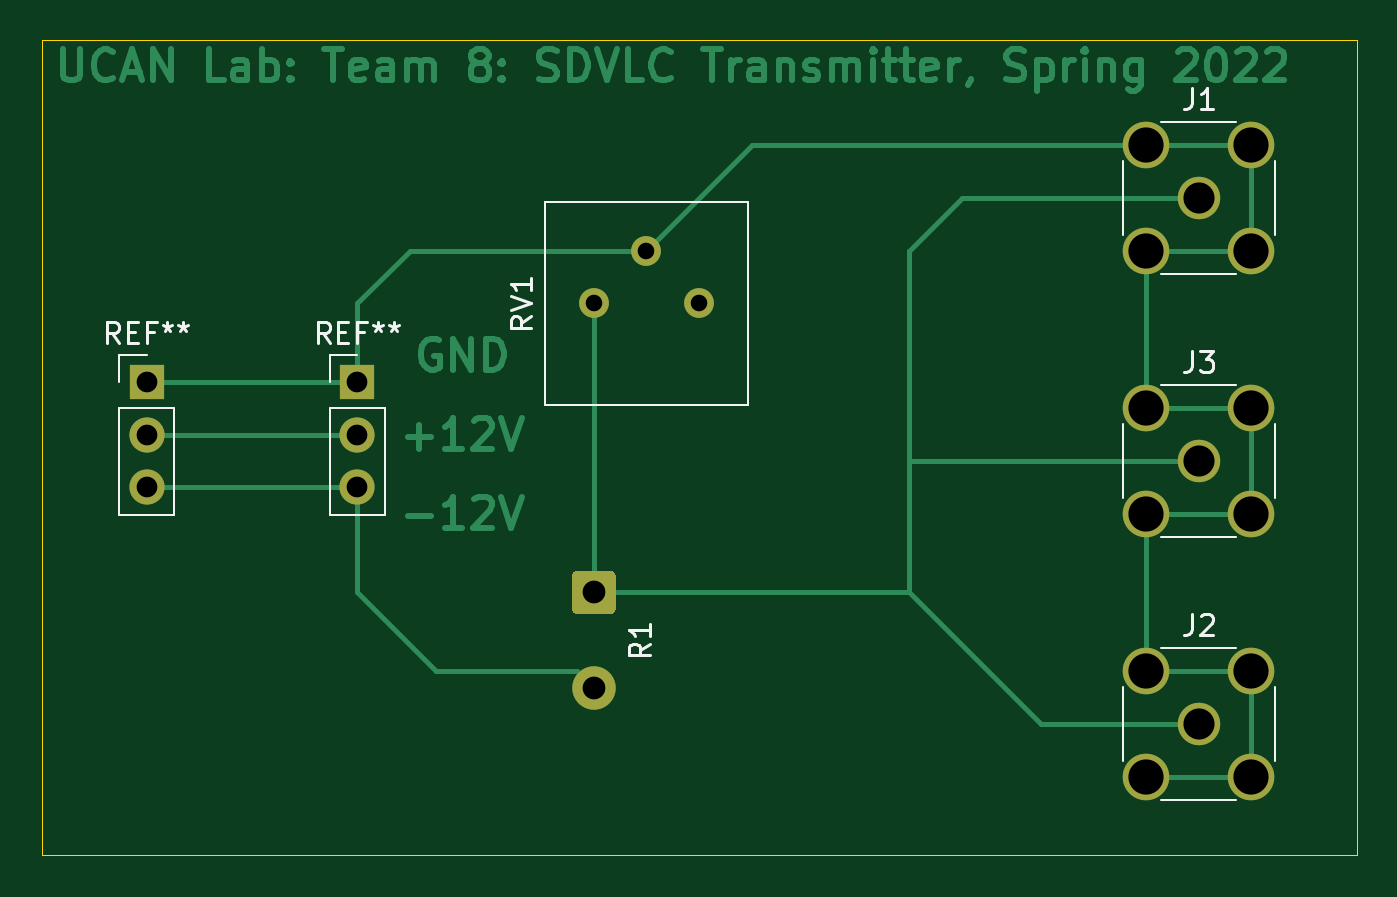
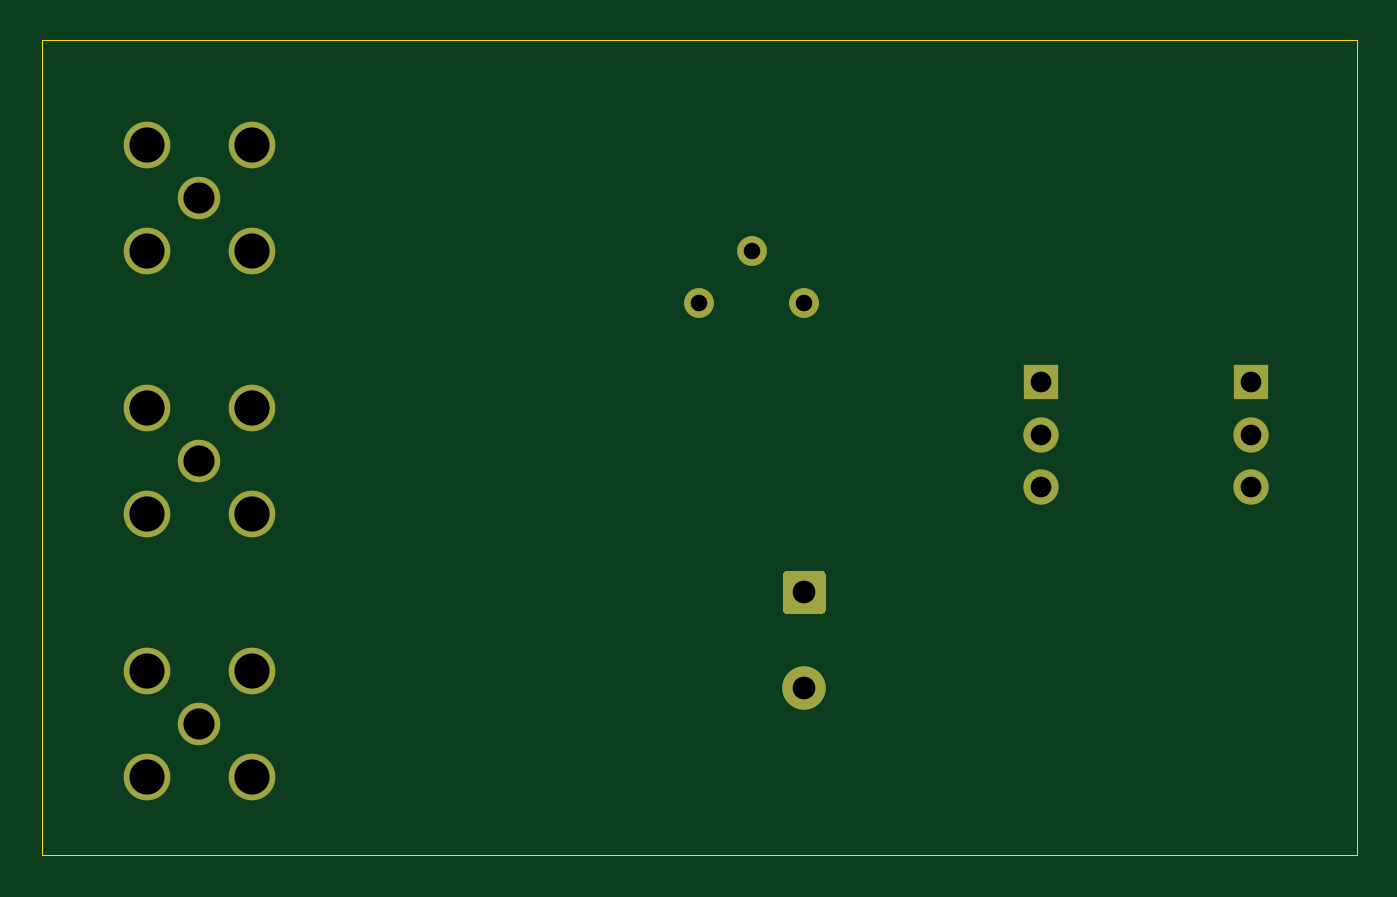
Circuit board: 11 layer files. Board 63.5 x 39.4 mm.
- bottom_copper: OffsetPCB-B_Cu.gbr (2647 bytes)
- bottom_mask: OffsetPCB-B_Mask.gbr (1862 bytes)
- paste: OffsetPCB-B_Paste.gbr (475 bytes)
- bottom_silk: OffsetPCB-B_SilkS.gbr (476 bytes)
- outline: OffsetPCB-Edge_Cuts.gbr (720 bytes)
- top_copper: OffsetPCB-F_Cu.gbr (18952 bytes)
- top_mask: OffsetPCB-F_Mask.gbr (1862 bytes)
- paste: OffsetPCB-F_Paste.gbr (475 bytes)
- top_silk: OffsetPCB-F_SilkS.gbr (6655 bytes)
- drill: OffsetPCB-NPTH.drl (282 bytes)
- drill: OffsetPCB-PTH.drl (681 bytes)

=== bottom_copper: OffsetPCB-B_Cu.gbr ===
%TF.GenerationSoftware,KiCad,Pcbnew,(5.1.9)-1*%
%TF.CreationDate,2022-04-08T15:27:02-04:00*%
%TF.ProjectId,OffsetPCB,4f666673-6574-4504-9342-2e6b69636164,rev?*%
%TF.SameCoordinates,Original*%
%TF.FileFunction,Copper,L2,Bot*%
%TF.FilePolarity,Positive*%
%FSLAX46Y46*%
G04 Gerber Fmt 4.6, Leading zero omitted, Abs format (unit mm)*
G04 Created by KiCad (PCBNEW (5.1.9)-1) date 2022-04-08 15:27:02*
%MOMM*%
%LPD*%
G01*
G04 APERTURE LIST*
%TA.AperFunction,ComponentPad*%
%ADD10R,1.700000X1.700000*%
%TD*%
%TA.AperFunction,ComponentPad*%
%ADD11O,1.700000X1.700000*%
%TD*%
%TA.AperFunction,ComponentPad*%
%ADD12C,1.440000*%
%TD*%
%TA.AperFunction,ComponentPad*%
%ADD13C,2.100000*%
%TD*%
%TA.AperFunction,ComponentPad*%
%ADD14C,2.250000*%
%TD*%
%TA.AperFunction,ComponentPad*%
%ADD15C,2.050000*%
%TD*%
G04 APERTURE END LIST*
D10*
%TO.P,REF\u002A\u002A,1*%
%TO.N,GND*%
X118110000Y-86360000D03*
D11*
%TO.P,REF\u002A\u002A,2*%
%TO.N,N/C*%
X118110000Y-88900000D03*
%TO.P,REF\u002A\u002A,3*%
%TO.N,-12V*%
X118110000Y-91440000D03*
%TD*%
%TO.P,REF\u002A\u002A,3*%
%TO.N,-12V*%
X128270000Y-91440000D03*
%TO.P,REF\u002A\u002A,2*%
%TO.N,N/C*%
X128270000Y-88900000D03*
D10*
%TO.P,REF\u002A\u002A,1*%
%TO.N,GND*%
X128270000Y-86360000D03*
%TD*%
D12*
%TO.P,RV1,1*%
%TO.N,Net-(RV1-Pad1)*%
X144780000Y-82550000D03*
%TO.P,RV1,2*%
%TO.N,GND*%
X142240000Y-80010000D03*
%TO.P,RV1,3*%
%TO.N,Net-(J1-Pad1)*%
X139700000Y-82550000D03*
%TD*%
D13*
%TO.P,R1,2*%
%TO.N,-12V*%
X139700000Y-101120000D03*
%TO.P,R1,1*%
%TO.N,Net-(J1-Pad1)*%
%TA.AperFunction,ComponentPad*%
G36*
G01*
X138900000Y-95470000D02*
X140500000Y-95470000D01*
G75*
G02*
X140750000Y-95720000I0J-250000D01*
G01*
X140750000Y-97320000D01*
G75*
G02*
X140500000Y-97570000I-250000J0D01*
G01*
X138900000Y-97570000D01*
G75*
G02*
X138650000Y-97320000I0J250000D01*
G01*
X138650000Y-95720000D01*
G75*
G02*
X138900000Y-95470000I250000J0D01*
G01*
G37*
%TD.AperFunction*%
%TD*%
D14*
%TO.P,J3,2*%
%TO.N,GND*%
X166370000Y-92710000D03*
X166370000Y-87630000D03*
X171450000Y-87630000D03*
X171450000Y-92710000D03*
D15*
%TO.P,J3,1*%
%TO.N,Net-(J1-Pad1)*%
X168910000Y-90170000D03*
%TD*%
D14*
%TO.P,J2,2*%
%TO.N,GND*%
X166370000Y-105410000D03*
X166370000Y-100330000D03*
X171450000Y-100330000D03*
X171450000Y-105410000D03*
D15*
%TO.P,J2,1*%
%TO.N,Net-(J1-Pad1)*%
X168910000Y-102870000D03*
%TD*%
D14*
%TO.P,J1,2*%
%TO.N,GND*%
X166370000Y-80010000D03*
X166370000Y-74930000D03*
X171450000Y-74930000D03*
X171450000Y-80010000D03*
D15*
%TO.P,J1,1*%
%TO.N,Net-(J1-Pad1)*%
X168910000Y-77470000D03*
%TD*%
M02*

=== bottom_mask: OffsetPCB-B_Mask.gbr ===
%TF.GenerationSoftware,KiCad,Pcbnew,(5.1.9)-1*%
%TF.CreationDate,2022-04-08T15:27:02-04:00*%
%TF.ProjectId,OffsetPCB,4f666673-6574-4504-9342-2e6b69636164,rev?*%
%TF.SameCoordinates,Original*%
%TF.FileFunction,Soldermask,Bot*%
%TF.FilePolarity,Negative*%
%FSLAX46Y46*%
G04 Gerber Fmt 4.6, Leading zero omitted, Abs format (unit mm)*
G04 Created by KiCad (PCBNEW (5.1.9)-1) date 2022-04-08 15:27:02*
%MOMM*%
%LPD*%
G01*
G04 APERTURE LIST*
%ADD10R,1.700000X1.700000*%
%ADD11O,1.700000X1.700000*%
%ADD12C,1.440000*%
%ADD13C,2.100000*%
%ADD14C,2.250000*%
%ADD15C,2.050000*%
G04 APERTURE END LIST*
D10*
%TO.C,REF\u002A\u002A*%
X118110000Y-86360000D03*
D11*
X118110000Y-88900000D03*
X118110000Y-91440000D03*
%TD*%
%TO.C,REF\u002A\u002A*%
X128270000Y-91440000D03*
X128270000Y-88900000D03*
D10*
X128270000Y-86360000D03*
%TD*%
D12*
%TO.C,RV1*%
X144780000Y-82550000D03*
X142240000Y-80010000D03*
X139700000Y-82550000D03*
%TD*%
D13*
%TO.C,R1*%
X139700000Y-101120000D03*
G36*
G01*
X138900000Y-95470000D02*
X140500000Y-95470000D01*
G75*
G02*
X140750000Y-95720000I0J-250000D01*
G01*
X140750000Y-97320000D01*
G75*
G02*
X140500000Y-97570000I-250000J0D01*
G01*
X138900000Y-97570000D01*
G75*
G02*
X138650000Y-97320000I0J250000D01*
G01*
X138650000Y-95720000D01*
G75*
G02*
X138900000Y-95470000I250000J0D01*
G01*
G37*
%TD*%
D14*
%TO.C,J3*%
X166370000Y-92710000D03*
X166370000Y-87630000D03*
X171450000Y-87630000D03*
X171450000Y-92710000D03*
D15*
X168910000Y-90170000D03*
%TD*%
D14*
%TO.C,J2*%
X166370000Y-105410000D03*
X166370000Y-100330000D03*
X171450000Y-100330000D03*
X171450000Y-105410000D03*
D15*
X168910000Y-102870000D03*
%TD*%
D14*
%TO.C,J1*%
X166370000Y-80010000D03*
X166370000Y-74930000D03*
X171450000Y-74930000D03*
X171450000Y-80010000D03*
D15*
X168910000Y-77470000D03*
%TD*%
M02*

=== paste: OffsetPCB-B_Paste.gbr ===
%TF.GenerationSoftware,KiCad,Pcbnew,(5.1.9)-1*%
%TF.CreationDate,2022-04-08T15:27:02-04:00*%
%TF.ProjectId,OffsetPCB,4f666673-6574-4504-9342-2e6b69636164,rev?*%
%TF.SameCoordinates,Original*%
%TF.FileFunction,Paste,Bot*%
%TF.FilePolarity,Positive*%
%FSLAX46Y46*%
G04 Gerber Fmt 4.6, Leading zero omitted, Abs format (unit mm)*
G04 Created by KiCad (PCBNEW (5.1.9)-1) date 2022-04-08 15:27:02*
%MOMM*%
%LPD*%
G01*
G04 APERTURE LIST*
G04 APERTURE END LIST*
M02*

=== bottom_silk: OffsetPCB-B_SilkS.gbr ===
%TF.GenerationSoftware,KiCad,Pcbnew,(5.1.9)-1*%
%TF.CreationDate,2022-04-08T15:27:02-04:00*%
%TF.ProjectId,OffsetPCB,4f666673-6574-4504-9342-2e6b69636164,rev?*%
%TF.SameCoordinates,Original*%
%TF.FileFunction,Legend,Bot*%
%TF.FilePolarity,Positive*%
%FSLAX46Y46*%
G04 Gerber Fmt 4.6, Leading zero omitted, Abs format (unit mm)*
G04 Created by KiCad (PCBNEW (5.1.9)-1) date 2022-04-08 15:27:02*
%MOMM*%
%LPD*%
G01*
G04 APERTURE LIST*
G04 APERTURE END LIST*
M02*

=== outline: OffsetPCB-Edge_Cuts.gbr ===
%TF.GenerationSoftware,KiCad,Pcbnew,(5.1.9)-1*%
%TF.CreationDate,2022-04-08T15:27:02-04:00*%
%TF.ProjectId,OffsetPCB,4f666673-6574-4504-9342-2e6b69636164,rev?*%
%TF.SameCoordinates,Original*%
%TF.FileFunction,Profile,NP*%
%FSLAX46Y46*%
G04 Gerber Fmt 4.6, Leading zero omitted, Abs format (unit mm)*
G04 Created by KiCad (PCBNEW (5.1.9)-1) date 2022-04-08 15:27:02*
%MOMM*%
%LPD*%
G01*
G04 APERTURE LIST*
%TA.AperFunction,Profile*%
%ADD10C,0.050000*%
%TD*%
G04 APERTURE END LIST*
D10*
X176530000Y-69850000D02*
X113030000Y-69850000D01*
X176530000Y-109220000D02*
X176530000Y-69850000D01*
X113030000Y-109220000D02*
X176530000Y-109220000D01*
X113030000Y-69850000D02*
X113030000Y-109220000D01*
M02*

=== top_copper: OffsetPCB-F_Cu.gbr (18952 bytes, source omitted) ===
=== top_mask: OffsetPCB-F_Mask.gbr ===
%TF.GenerationSoftware,KiCad,Pcbnew,(5.1.9)-1*%
%TF.CreationDate,2022-04-08T15:27:02-04:00*%
%TF.ProjectId,OffsetPCB,4f666673-6574-4504-9342-2e6b69636164,rev?*%
%TF.SameCoordinates,Original*%
%TF.FileFunction,Soldermask,Top*%
%TF.FilePolarity,Negative*%
%FSLAX46Y46*%
G04 Gerber Fmt 4.6, Leading zero omitted, Abs format (unit mm)*
G04 Created by KiCad (PCBNEW (5.1.9)-1) date 2022-04-08 15:27:02*
%MOMM*%
%LPD*%
G01*
G04 APERTURE LIST*
%ADD10R,1.700000X1.700000*%
%ADD11O,1.700000X1.700000*%
%ADD12C,1.440000*%
%ADD13C,2.100000*%
%ADD14C,2.250000*%
%ADD15C,2.050000*%
G04 APERTURE END LIST*
D10*
%TO.C,REF\u002A\u002A*%
X118110000Y-86360000D03*
D11*
X118110000Y-88900000D03*
X118110000Y-91440000D03*
%TD*%
%TO.C,REF\u002A\u002A*%
X128270000Y-91440000D03*
X128270000Y-88900000D03*
D10*
X128270000Y-86360000D03*
%TD*%
D12*
%TO.C,RV1*%
X144780000Y-82550000D03*
X142240000Y-80010000D03*
X139700000Y-82550000D03*
%TD*%
D13*
%TO.C,R1*%
X139700000Y-101120000D03*
G36*
G01*
X138900000Y-95470000D02*
X140500000Y-95470000D01*
G75*
G02*
X140750000Y-95720000I0J-250000D01*
G01*
X140750000Y-97320000D01*
G75*
G02*
X140500000Y-97570000I-250000J0D01*
G01*
X138900000Y-97570000D01*
G75*
G02*
X138650000Y-97320000I0J250000D01*
G01*
X138650000Y-95720000D01*
G75*
G02*
X138900000Y-95470000I250000J0D01*
G01*
G37*
%TD*%
D14*
%TO.C,J3*%
X166370000Y-92710000D03*
X166370000Y-87630000D03*
X171450000Y-87630000D03*
X171450000Y-92710000D03*
D15*
X168910000Y-90170000D03*
%TD*%
D14*
%TO.C,J2*%
X166370000Y-105410000D03*
X166370000Y-100330000D03*
X171450000Y-100330000D03*
X171450000Y-105410000D03*
D15*
X168910000Y-102870000D03*
%TD*%
D14*
%TO.C,J1*%
X166370000Y-80010000D03*
X166370000Y-74930000D03*
X171450000Y-74930000D03*
X171450000Y-80010000D03*
D15*
X168910000Y-77470000D03*
%TD*%
M02*

=== paste: OffsetPCB-F_Paste.gbr ===
%TF.GenerationSoftware,KiCad,Pcbnew,(5.1.9)-1*%
%TF.CreationDate,2022-04-08T15:27:02-04:00*%
%TF.ProjectId,OffsetPCB,4f666673-6574-4504-9342-2e6b69636164,rev?*%
%TF.SameCoordinates,Original*%
%TF.FileFunction,Paste,Top*%
%TF.FilePolarity,Positive*%
%FSLAX46Y46*%
G04 Gerber Fmt 4.6, Leading zero omitted, Abs format (unit mm)*
G04 Created by KiCad (PCBNEW (5.1.9)-1) date 2022-04-08 15:27:02*
%MOMM*%
%LPD*%
G01*
G04 APERTURE LIST*
G04 APERTURE END LIST*
M02*

=== top_silk: OffsetPCB-F_SilkS.gbr ===
%TF.GenerationSoftware,KiCad,Pcbnew,(5.1.9)-1*%
%TF.CreationDate,2022-04-08T15:27:02-04:00*%
%TF.ProjectId,OffsetPCB,4f666673-6574-4504-9342-2e6b69636164,rev?*%
%TF.SameCoordinates,Original*%
%TF.FileFunction,Legend,Top*%
%TF.FilePolarity,Positive*%
%FSLAX46Y46*%
G04 Gerber Fmt 4.6, Leading zero omitted, Abs format (unit mm)*
G04 Created by KiCad (PCBNEW (5.1.9)-1) date 2022-04-08 15:27:02*
%MOMM*%
%LPD*%
G01*
G04 APERTURE LIST*
%ADD10C,0.120000*%
%ADD11C,0.150000*%
G04 APERTURE END LIST*
D10*
%TO.C,REF\u002A\u002A*%
X116780000Y-85030000D02*
X118110000Y-85030000D01*
X116780000Y-86360000D02*
X116780000Y-85030000D01*
X116780000Y-87630000D02*
X119440000Y-87630000D01*
X119440000Y-87630000D02*
X119440000Y-92770000D01*
X116780000Y-87630000D02*
X116780000Y-92770000D01*
X116780000Y-92770000D02*
X119440000Y-92770000D01*
X126940000Y-85030000D02*
X128270000Y-85030000D01*
X126940000Y-86360000D02*
X126940000Y-85030000D01*
X126940000Y-87630000D02*
X129600000Y-87630000D01*
X129600000Y-87630000D02*
X129600000Y-92770000D01*
X126940000Y-87630000D02*
X126940000Y-92770000D01*
X126940000Y-92770000D02*
X129600000Y-92770000D01*
%TO.C,RV1*%
X137355000Y-77680000D02*
X147125000Y-77680000D01*
X137355000Y-87450000D02*
X147125000Y-87450000D01*
X147125000Y-87450000D02*
X147125000Y-77680000D01*
X137355000Y-87450000D02*
X137355000Y-77680000D01*
%TO.C,J3*%
X167110000Y-86490000D02*
X170710000Y-86490000D01*
X167110000Y-93850000D02*
X170710000Y-93850000D01*
X172590000Y-88370000D02*
X172590000Y-91970000D01*
X165230000Y-88370000D02*
X165230000Y-91970000D01*
%TO.C,J2*%
X167110000Y-99190000D02*
X170710000Y-99190000D01*
X167110000Y-106550000D02*
X170710000Y-106550000D01*
X172590000Y-101070000D02*
X172590000Y-104670000D01*
X165230000Y-101070000D02*
X165230000Y-104670000D01*
%TO.C,J1*%
X167110000Y-73790000D02*
X170710000Y-73790000D01*
X167110000Y-81150000D02*
X170710000Y-81150000D01*
X172590000Y-75670000D02*
X172590000Y-79270000D01*
X165230000Y-75670000D02*
X165230000Y-79270000D01*
%TO.C,REF\u002A\u002A*%
D11*
X116776666Y-84482380D02*
X116443333Y-84006190D01*
X116205238Y-84482380D02*
X116205238Y-83482380D01*
X116586190Y-83482380D01*
X116681428Y-83530000D01*
X116729047Y-83577619D01*
X116776666Y-83672857D01*
X116776666Y-83815714D01*
X116729047Y-83910952D01*
X116681428Y-83958571D01*
X116586190Y-84006190D01*
X116205238Y-84006190D01*
X117205238Y-83958571D02*
X117538571Y-83958571D01*
X117681428Y-84482380D02*
X117205238Y-84482380D01*
X117205238Y-83482380D01*
X117681428Y-83482380D01*
X118443333Y-83958571D02*
X118110000Y-83958571D01*
X118110000Y-84482380D02*
X118110000Y-83482380D01*
X118586190Y-83482380D01*
X119110000Y-83482380D02*
X119110000Y-83720476D01*
X118871904Y-83625238D02*
X119110000Y-83720476D01*
X119348095Y-83625238D01*
X118967142Y-83910952D02*
X119110000Y-83720476D01*
X119252857Y-83910952D01*
X119871904Y-83482380D02*
X119871904Y-83720476D01*
X119633809Y-83625238D02*
X119871904Y-83720476D01*
X120110000Y-83625238D01*
X119729047Y-83910952D02*
X119871904Y-83720476D01*
X120014761Y-83910952D01*
X126936666Y-84482380D02*
X126603333Y-84006190D01*
X126365238Y-84482380D02*
X126365238Y-83482380D01*
X126746190Y-83482380D01*
X126841428Y-83530000D01*
X126889047Y-83577619D01*
X126936666Y-83672857D01*
X126936666Y-83815714D01*
X126889047Y-83910952D01*
X126841428Y-83958571D01*
X126746190Y-84006190D01*
X126365238Y-84006190D01*
X127365238Y-83958571D02*
X127698571Y-83958571D01*
X127841428Y-84482380D02*
X127365238Y-84482380D01*
X127365238Y-83482380D01*
X127841428Y-83482380D01*
X128603333Y-83958571D02*
X128270000Y-83958571D01*
X128270000Y-84482380D02*
X128270000Y-83482380D01*
X128746190Y-83482380D01*
X129270000Y-83482380D02*
X129270000Y-83720476D01*
X129031904Y-83625238D02*
X129270000Y-83720476D01*
X129508095Y-83625238D01*
X129127142Y-83910952D02*
X129270000Y-83720476D01*
X129412857Y-83910952D01*
X130031904Y-83482380D02*
X130031904Y-83720476D01*
X129793809Y-83625238D02*
X130031904Y-83720476D01*
X130270000Y-83625238D01*
X129889047Y-83910952D02*
X130031904Y-83720476D01*
X130174761Y-83910952D01*
%TO.C,RV1*%
X136677380Y-83160238D02*
X136201190Y-83493571D01*
X136677380Y-83731666D02*
X135677380Y-83731666D01*
X135677380Y-83350714D01*
X135725000Y-83255476D01*
X135772619Y-83207857D01*
X135867857Y-83160238D01*
X136010714Y-83160238D01*
X136105952Y-83207857D01*
X136153571Y-83255476D01*
X136201190Y-83350714D01*
X136201190Y-83731666D01*
X135677380Y-82874523D02*
X136677380Y-82541190D01*
X135677380Y-82207857D01*
X136677380Y-81350714D02*
X136677380Y-81922142D01*
X136677380Y-81636428D02*
X135677380Y-81636428D01*
X135820238Y-81731666D01*
X135915476Y-81826904D01*
X135963095Y-81922142D01*
%TO.C,R1*%
X142402380Y-98986666D02*
X141926190Y-99320000D01*
X142402380Y-99558095D02*
X141402380Y-99558095D01*
X141402380Y-99177142D01*
X141450000Y-99081904D01*
X141497619Y-99034285D01*
X141592857Y-98986666D01*
X141735714Y-98986666D01*
X141830952Y-99034285D01*
X141878571Y-99081904D01*
X141926190Y-99177142D01*
X141926190Y-99558095D01*
X142402380Y-98034285D02*
X142402380Y-98605714D01*
X142402380Y-98320000D02*
X141402380Y-98320000D01*
X141545238Y-98415238D01*
X141640476Y-98510476D01*
X141688095Y-98605714D01*
%TO.C,J3*%
X168576666Y-84872380D02*
X168576666Y-85586666D01*
X168529047Y-85729523D01*
X168433809Y-85824761D01*
X168290952Y-85872380D01*
X168195714Y-85872380D01*
X168957619Y-84872380D02*
X169576666Y-84872380D01*
X169243333Y-85253333D01*
X169386190Y-85253333D01*
X169481428Y-85300952D01*
X169529047Y-85348571D01*
X169576666Y-85443809D01*
X169576666Y-85681904D01*
X169529047Y-85777142D01*
X169481428Y-85824761D01*
X169386190Y-85872380D01*
X169100476Y-85872380D01*
X169005238Y-85824761D01*
X168957619Y-85777142D01*
%TO.C,J2*%
X168576666Y-97572380D02*
X168576666Y-98286666D01*
X168529047Y-98429523D01*
X168433809Y-98524761D01*
X168290952Y-98572380D01*
X168195714Y-98572380D01*
X169005238Y-97667619D02*
X169052857Y-97620000D01*
X169148095Y-97572380D01*
X169386190Y-97572380D01*
X169481428Y-97620000D01*
X169529047Y-97667619D01*
X169576666Y-97762857D01*
X169576666Y-97858095D01*
X169529047Y-98000952D01*
X168957619Y-98572380D01*
X169576666Y-98572380D01*
%TO.C,J1*%
X168576666Y-72172380D02*
X168576666Y-72886666D01*
X168529047Y-73029523D01*
X168433809Y-73124761D01*
X168290952Y-73172380D01*
X168195714Y-73172380D01*
X169576666Y-73172380D02*
X169005238Y-73172380D01*
X169290952Y-73172380D02*
X169290952Y-72172380D01*
X169195714Y-72315238D01*
X169100476Y-72410476D01*
X169005238Y-72458095D01*
%TD*%
M02*

=== drill: OffsetPCB-NPTH.drl ===
M48
; DRILL file {KiCad (5.1.9)-1} date 04/08/22 15:27:04
; FORMAT={-:-/ absolute / inch / decimal}
; #@! TF.CreationDate,2022-04-08T15:27:04-04:00
; #@! TF.GenerationSoftware,Kicad,Pcbnew,(5.1.9)-1
; #@! TF.FileFunction,NonPlated,1,2,NPTH
FMAT,2
INCH
%
G90
G05
T0
M30

=== drill: OffsetPCB-PTH.drl ===
M48
; DRILL file {KiCad (5.1.9)-1} date 04/08/22 15:27:04
; FORMAT={-:-/ absolute / inch / decimal}
; #@! TF.CreationDate,2022-04-08T15:27:04-04:00
; #@! TF.GenerationSoftware,Kicad,Pcbnew,(5.1.9)-1
; #@! TF.FileFunction,Plated,1,2,PTH
FMAT,2
INCH
T1C0.0315
T2C0.0394
T3C0.0433
T4C0.0591
T5C0.0669
%
G90
G05
T1
X5.5Y-3.25
X5.6Y-3.15
X5.7Y-3.25
T2
X4.65Y-3.4
X4.65Y-3.5
X4.65Y-3.6
X5.05Y-3.4
X5.05Y-3.5
X5.05Y-3.6
T3
X5.5Y-3.8
X5.5Y-3.9811
T4
X6.65Y-3.05
X6.65Y-3.55
X6.65Y-4.05
T5
X6.55Y-2.95
X6.55Y-3.15
X6.55Y-3.45
X6.55Y-3.65
X6.55Y-3.95
X6.55Y-4.15
X6.75Y-2.95
X6.75Y-3.15
X6.75Y-3.45
X6.75Y-3.65
X6.75Y-3.95
X6.75Y-4.15
T0
M30

